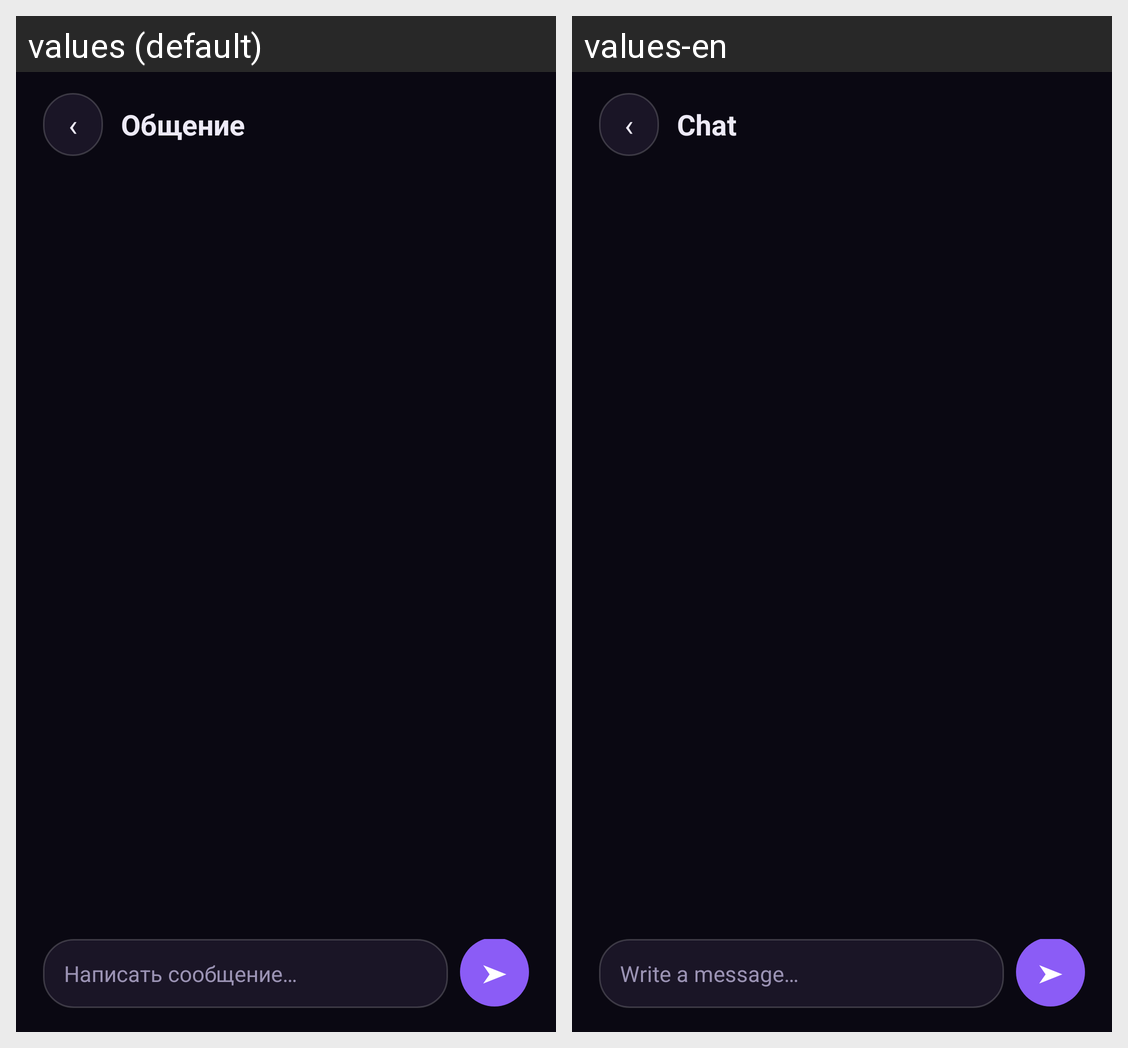

This grid shows one Android layout under two languages. Give, for every string resource on the screen, its name, the default text and each shown locale's text.
Android screen res/layout/activity_chat.xml rendered under 2 locales, left to right: values (default), values-en. Device: Nexus 5 (rendered at 1080×1920; each locale shown at half size, 540×960, under a caption strip naming it); theme Nexus.Midnight.
Strings drawn on this screen, with the default value and each locale's value (text and hints the layout hard-codes, and strings that could not be matched under every locale, appear in the picture but are not listed):

chat_back_glyph
  values: ‹
  values-en: ‹

chat_title
  values: Общение
  values-en: Chat

chat_hint
  values: Написать сообщение…
  values-en: Write a message…

chat_send_glyph
  values: ➤
  values-en: ➤
